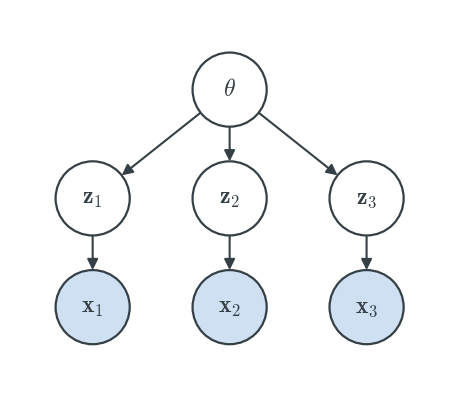

Python code for this plot: (Note: this script raises an exception after producing the figure.)
"""Redraw the graphical models of lecture 4, in one consistent style.

Usage: uv run python scripts/figures_lec4.py
"""

import matplotlib.pyplot as plt
from matplotlib.patches import Circle, FancyArrowPatch, FancyBboxPatch, Rectangle

GREY = "#354046"
OBSERVED = "#cfe0f3"
R = .46           # node radius
R_SQ = .17        # half-side of a hyperparameter square
PAD = .42         # padding between a plate and the nodes it holds
GAP = .34         # clearance between a plate and what sits outside it
FS = 17           # label size

plt.rcParams.update({"text.color": GREY, "mathtext.fontset": "cm"})


def figure(width, height):
    fig, ax = plt.subplots(figsize=(width, height), dpi=200)
    ax.set_axis_off()
    ax.set_aspect("equal")
    return fig, ax


def node(ax, xy, label, observed=False):
    ax.add_patch(Circle(xy, R, facecolor=OBSERVED if observed else "white",
                        edgecolor=GREY, lw=1.6, zorder=2))
    ax.text(*xy, label, ha="center", va="center", zorder=3, fontsize=FS)


def square(ax, xy, label, side=.34, gap=.28, side_of="right"):
    x, y = xy
    ax.add_patch(Rectangle((x - side / 2, y - side / 2), side, side,
                           facecolor=OBSERVED, edgecolor=GREY, lw=1.4, zorder=2))
    dx = gap if side_of == "right" else -gap
    ax.text(x + dx, y, label, ha="left" if side_of == "right" else "right",
            va="center", fontsize=FS)


def arrow(ax, start, end, r_start=R, r_end=R):
    (x0, y0), (x1, y1) = start, end
    dx, dy = x1 - x0, y1 - y0
    norm = (dx ** 2 + dy ** 2) ** .5
    ux, uy = dx / norm, dy / norm
    ax.add_patch(FancyArrowPatch((x0 + ux * r_start, y0 + uy * r_start),
                                 (x1 - ux * r_end, y1 - uy * r_end),
                                 arrowstyle="-|>", mutation_scale=16,
                                 color=GREY, lw=1.5, shrinkA=0, shrinkB=0, zorder=1))


def box(xy, r=R):
    """The bounding box of a node, as plates are sized from what they contain."""
    x, y = xy
    return (x - r, y - r, x + r, y + r)


def plate(ax, items, label, pad=PAD):
    """A plate sized from the boxes it contains, nested plates included."""
    x0 = min(b[0] for b in items) - pad
    y0 = min(b[1] for b in items) - pad
    x1 = max(b[2] for b in items) + pad
    y1 = max(b[3] for b in items) + pad
    ax.add_patch(FancyBboxPatch((x0, y0), x1 - x0, y1 - y0,
                                boxstyle="round,pad=0,rounding_size=0.25",
                                facecolor="none", edgecolor=GREY, lw=1.4, zorder=0))
    ax.text(x1 - .18, y0 + .18, label, ha="right", va="bottom", fontsize=FS - 2)
    return (x0, y0, x1, y1)


def save(fig, ax, path, pad=.35):
    ax.relim()
    ax.autoscale_view()
    x0, x1 = ax.get_xlim()
    y0, y1 = ax.get_ylim()
    ax.set_xlim(x0 - pad, x1 + pad)
    ax.set_ylim(y0 - pad, y1 + pad)
    fig.tight_layout(pad=.1)
    fig.savefig(path, bbox_inches="tight", facecolor="white")
    print("wrote", path)


def unrolled():
    """theta -> z_i -> x_i, drawn for three observations."""
    fig, ax = figure(5.4, 3.8)
    node(ax, (0, 2.7), r"$\theta$")
    for k, x in enumerate([-1.7, 0, 1.7]):
        node(ax, (x, 1.35), r"$\mathbf{z}_%d$" % (k + 1))
        node(ax, (x, 0), r"$\mathbf{x}_%d$" % (k + 1), observed=True)
        arrow(ax, (0, 2.7), (x, 1.35))
        arrow(ax, (x, 1.35), (x, 0))
    save(fig, ax, "figures/lec4/lvm-unrolled.png")


def plated(hyper=False):
    """The same model in plate notation, optionally with hyperparameters."""
    fig, ax = figure(3.6 if not hyper else 4.6, 3.8)
    observations = plate(ax, [box((0, 1.35)), box((0, 0))], "$N$")
    theta = (0, observations[3] + GAP + R)
    node(ax, theta, r"$\theta$")
    node(ax, (0, 1.35), r"$\mathbf{z}_i$")
    node(ax, (0, 0), r"$\mathbf{x}_i$", observed=True)
    arrow(ax, theta, (0, 1.35))
    arrow(ax, (0, 1.35), (0, 0))
    if hyper:
        right = observations[2] + GAP + R_SQ
        square(ax, (right, theta[1]), r"$\alpha$")
        arrow(ax, (right, theta[1]), theta, r_start=R_SQ)
        square(ax, (right, 1.35), r"$\beta$")
        arrow(ax, (right, 1.35), (0, 1.35), r_start=R_SQ)
    save(fig, ax, "figures/lec4/lvm-plate%s.png" % ("-hyper" if hyper else ""))


def ppca():
    """Probabilistic PCA: a latent z_i, parameters pointing at x_i."""
    fig, ax = figure(4.4, 3.2)
    plate(ax, [box((0, 1.35)), box((0, 0))], "$N$")
    node(ax, (0, 1.35), r"$\mathbf{z}_i$")
    node(ax, (0, 0), r"$\mathbf{x}_i$", observed=True)
    arrow(ax, (0, 1.35), (0, 0))
    square(ax, (2.3, 0), r"$\mathbf{B}, \boldsymbol{\mu}, \sigma^2$")
    arrow(ax, (2.3, 0), (0, 0), r_start=R_SQ)
    save(fig, ax, "figures/lec4/ppca-model.png")


def mixture():
    """Gaussian mixture: weights pi, components (mu_k, sigma_k^2)."""
    fig, ax = figure(5.8, 4.6)
    observations = plate(ax, [box((0, 2.0)), box((0, .7))], "$N$")
    pi = (0, observations[3] + GAP + R)
    node(ax, pi, r"$\boldsymbol{\pi}$")
    square(ax, (observations[2] + GAP + R_SQ + .5, pi[1]), r"$\alpha$")
    arrow(ax, (observations[2] + GAP + R_SQ + .5, pi[1]), pi, r_start=R_SQ)
    node(ax, (0, 2.0), r"$z_i$")
    node(ax, (0, .7), r"$\mathbf{x}_i$", observed=True)
    arrow(ax, pi, (0, 2.0))
    arrow(ax, (0, 2.0), (0, .7))

    plate(ax, [box((-.9, -1.5)), box((.9, -1.5))], "$K$")
    node(ax, (-.9, -1.5), r"$\boldsymbol{\mu}_k$")
    node(ax, (.9, -1.5), r"$\sigma^2_k$")
    arrow(ax, (-.9, -1.5), (0, .7))
    arrow(ax, (.9, -1.5), (0, .7))
    square(ax, (-2.7, -1.5), r"$\sigma^2_\mu$", side_of="left")
    arrow(ax, (-2.7, -1.5), (-.9, -1.5), r_start=R_SQ)
    square(ax, (2.7, -1.5), r"$\sigma^2_\sigma$")
    arrow(ax, (2.7, -1.5), (.9, -1.5), r_start=R_SQ)
    save(fig, ax, "figures/lec4/mixture-model.png")


def lda():
    """Mixed membership: topics per document, one assignment per word."""
    fig, ax = figure(5.8, 4.8)
    square(ax, (2.6, 3.0), r"$\alpha$")
    node(ax, (0, 3.0), r"$\boldsymbol{\pi}_m$")
    arrow(ax, (2.6, 3.0), (0, 3.0), r_start=R_SQ)

    node(ax, (0, 1.7), r"$z_{mn}$")
    node(ax, (0, .4), r"$x_{mn}$", observed=True)
    arrow(ax, (0, 3.0), (0, 1.7))
    arrow(ax, (0, 1.7), (0, .4))
    words = plate(ax, [box((0, 1.7)), box((0, .4))], "$N$")
    plate(ax, [box((0, 3.0)), words], "$M$")

    node(ax, (0, -2.2), r"$\boldsymbol{\mu}_k$")
    plate(ax, [box((0, -2.2))], "$K$")
    arrow(ax, (0, -2.2), (0, .4))
    square(ax, (2.6, -2.2), r"$\eta$")
    arrow(ax, (2.6, -2.2), (0, -2.2), r_start=R_SQ)
    save(fig, ax, "figures/lec4/lda-model.png")


if __name__ == "__main__":
    unrolled()
    plated()
    plated(hyper=True)
    ppca()
    mixture()
    lda()
